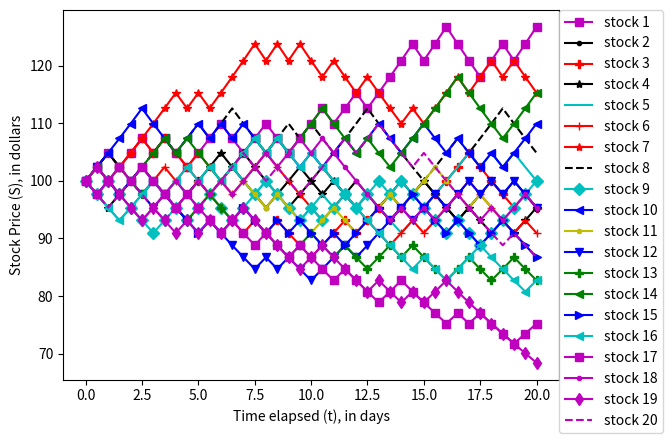

The script that saved this image:
import random
import matplotlib.pyplot as plt
import numpy as np
import itertools


def alg1(s0, T, dt, u, d, p, reps=1):
    # markers = [".", "o", "v", "^", "<", ">", "s", "P", "*", "+", "D", "d", "--"]
    markers = [".-", "--", "d-", "o-", "*-", "+-", "P-", "s-", "D-", "v-", "<-", "v-", "-", ">-"]
    colors = ['b', 'g', 'r', 'c', 'm', 'y', 'k']
    # colors = ['b', 'g', 'r', 'c', 'm', 'y', 'k', "lime", "fuchsia", "gold", "teal", "navy"]
    available_markers = list(itertools.product(markers*30, colors*30))
    random.shuffle(available_markers)
    final_values = []
    for i in range(reps):
        x = np.arange(0, T + dt, dt)   # time
        y = [s0]  # stock price
        s = s0
        t = 0
        # print("rep #", i+1)
        while t < T:
            t += dt
            if random.random() < p:
                s *= u
            else:
                s *= d
            y.append(s)
            # print("S({}) = {}".format(t, s))
        # m = str(random.choice(colors) + random.choice(markers))
        # while m in used_markers:
        #     m = str(random.choice(colors) + random.choice(markers))
        # used_markers.append(used_markers)
        plt.plot(x, y, "".join(available_markers.pop()), label="stock " + str(i+1))
        final_values.append(y.pop())
    plt.ylabel("Stock Price (S), in dollars")
    plt.xlabel("Time elapsed (t), in days")
    plt.legend(bbox_to_anchor=(1., 1), loc=2, borderaxespad=0.)
    plt.show()

    return final_values


def alg2(s0, T, dt, u, d, p, reps=1):
    final_values = []
    for i in range(reps):
        x = np.arange(0, T + dt, dt)   # time
        y = [s0]  # stock price
        s = s0
        t = 0
        while t < T:
            t += dt
            if random.random() < p:
                s *= u
            else:
                s *= d
            y.append(s)
        final_values.append(y.pop())

    return final_values


def alg3(s0, T, dt, u, d, p, reps=1):
    final_values = []
    for i in range(reps):
        x = np.arange(0, T + dt, dt)   # time
        y = [s0]  # stock price
        s = s0
        t = 0
        while t < T:
            t += dt
            if random.random() < p:
                s *= u
            else:
                s *= d
            y.append(s)
        final_values.append((y.pop()-s0)/s0)

    return sum(x**2 for x in final_values)/len(final_values)



if __name__ == "__main__":
    alg1(100, 20, 0.5, 1.024 , 0.9765625, 0.5, 20)
